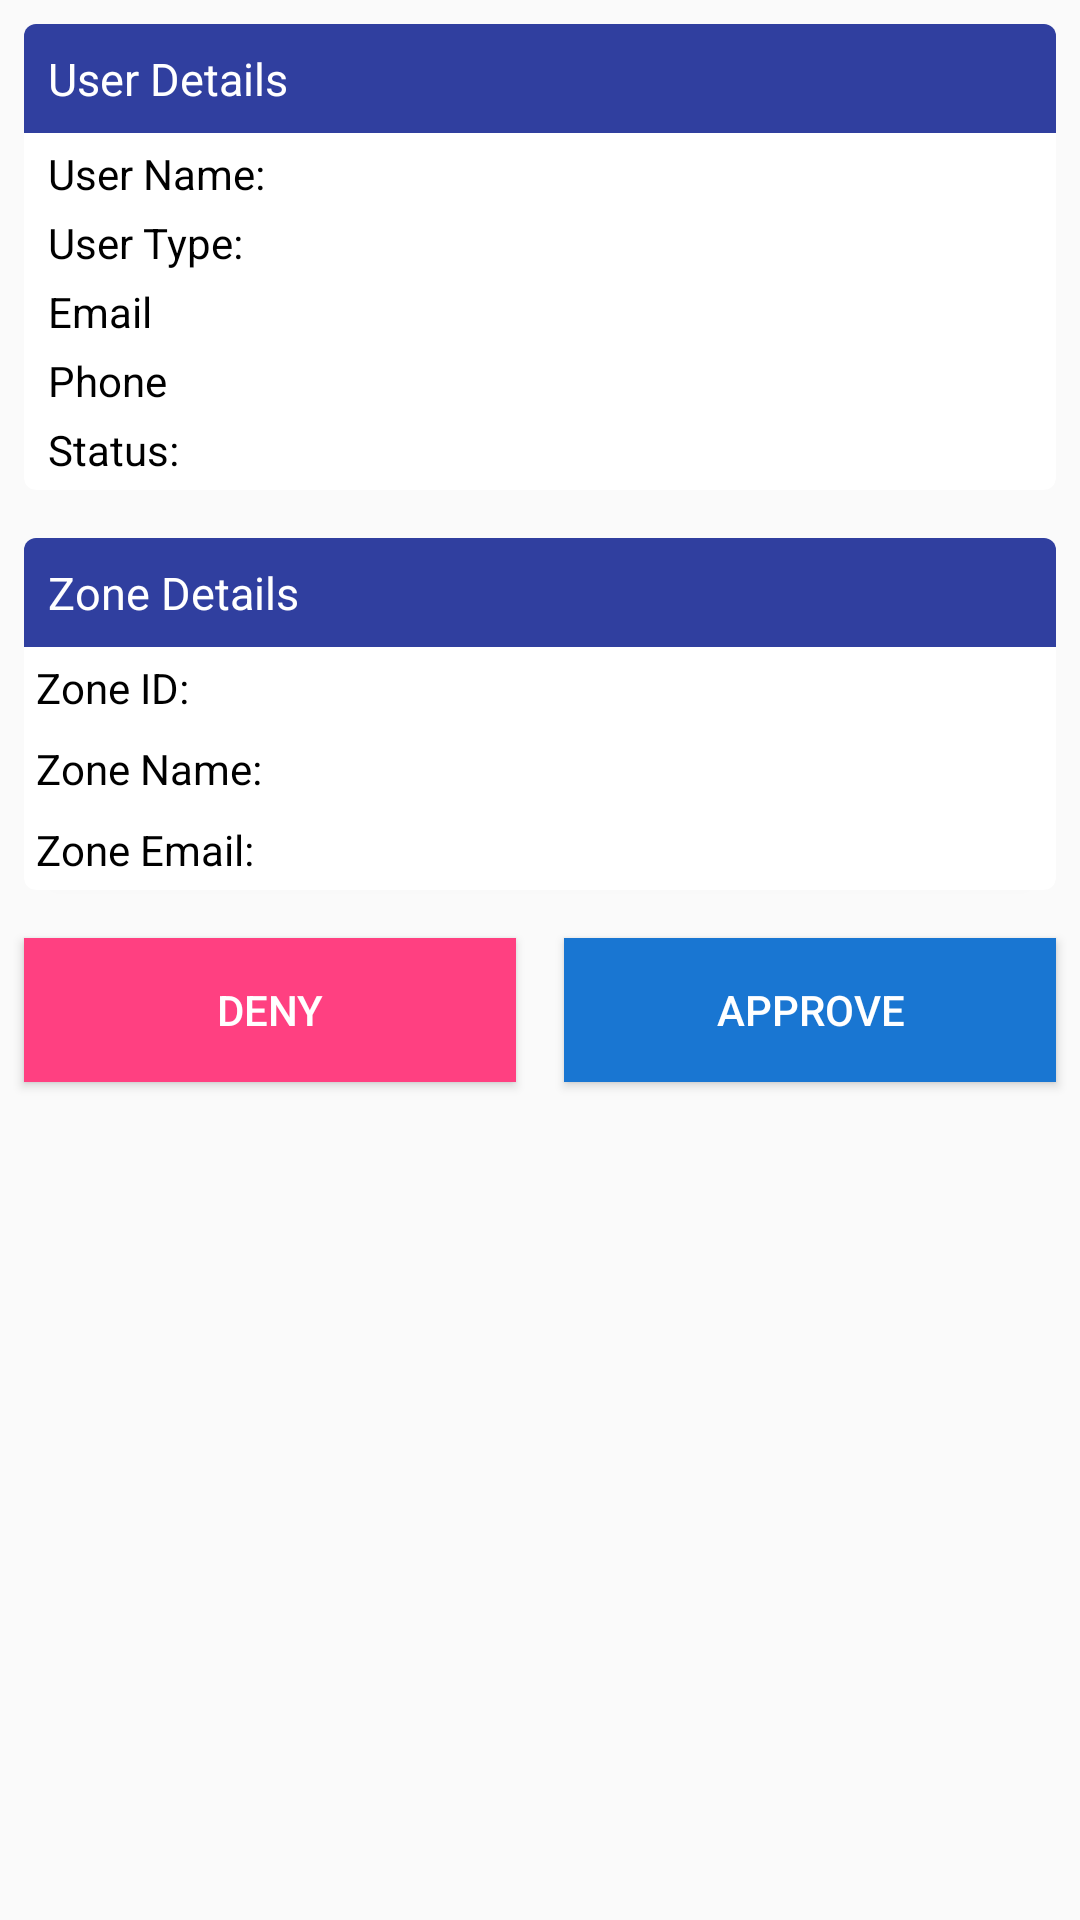

Reconstruct the res/layout file that produces this screen, plus the resources it refers to.
<!-- AndroidManifest.xml: application theme AppTheme -->
<!-- res/layout/activity_user_detail.xml -->
<?xml version="1.0" encoding="utf-8"?>
<LinearLayout xmlns:android="http://schemas.android.com/apk/res/android"
    xmlns:app="http://schemas.android.com/apk/res-auto"
    xmlns:tools="http://schemas.android.com/tools"
    android:layout_width="match_parent"
    android:layout_height="match_parent"
    android:orientation="vertical"
    android:id="@+id/content"
    tools:context="edu.uta.leanmed.activities.UserDetailActivity">
    <android.support.v7.widget.CardView
        android:id="@+id/user_card_view"
        android:layout_width="match_parent"
        android:layout_height="wrap_content"
        android:layout_gravity="center"
        android:layout_margin="8dp"
        android:elevation="4dp"
        app:cardCornerRadius="4dp">

        <LinearLayout
            android:layout_width="match_parent"
            android:layout_height="match_parent"
            android:orientation="vertical">
            <TextView
                android:id="@+id/user_details"
                android:layout_width="match_parent"
                android:layout_height="wrap_content"
                android:padding="8dp"
                android:background="@color/colorPrimaryDark"
                android:textColor="@color/colorWhite"
                android:text="@string/user_details"
                android:textSize="15sp" />

            <TextView
                android:id="@+id/user_name"
                android:layout_width="match_parent"
                android:layout_height="wrap_content"
                android:layout_weight="1"
                android:paddingLeft="8dp"
                android:paddingTop="4dp"
                android:paddingRight="8dp"
                android:textColor="@color/colorBlack"
                android:text="@string/user_name"
                android:textSize="14sp" />

            <TextView
                android:id="@+id/user_type"
                android:layout_width="match_parent"
                android:layout_height="wrap_content"
                android:textSize="14sp"
                android:paddingTop="4dp"
                android:paddingLeft="8dp"
                android:paddingRight="8dp"
                android:layout_weight="1"
                android:textColor="@color/colorBlack"
                android:text="@string/user_type"
                />

            <TextView
                android:id="@+id/userEmail"
                android:layout_width="match_parent"
                android:layout_height="wrap_content"
                android:paddingLeft="8dp"
                android:paddingTop="4dp"
                android:paddingRight="8dp"
                android:textSize="14sp"
                android:layout_weight="1"
                android:textColor="@color/colorBlack"
                android:text="@string/prompt_email"
                />
            <TextView
                android:id="@+id/contact"
                android:layout_width="match_parent"
                android:layout_height="wrap_content"
                android:paddingLeft="8dp"
                android:paddingTop="4dp"
                android:paddingRight="8dp"
                android:textSize="14sp"
                android:layout_weight="1"
                android:textColor="@color/colorBlack"
                android:text="@string/prompt_contact"/>
            <TextView
                android:id="@+id/status"
                android:layout_width="match_parent"
                android:layout_height="wrap_content"
                android:paddingLeft="8dp"
                android:paddingTop="4dp"
                android:paddingRight="8dp"
                android:paddingBottom="4dp"
                android:textSize="14sp"
                android:textColor="@color/colorBlack"
                android:layout_weight="1"
                android:text="@string/status"/>

        </LinearLayout>

    </android.support.v7.widget.CardView>
    <android.support.v7.widget.CardView
        android:id="@+id/zone_card_view"
        android:layout_width="match_parent"
        android:layout_height="wrap_content"
        android:layout_gravity="center"
        android:layout_margin="8dp"
        android:elevation="4dp"
        app:cardCornerRadius="4dp">

        <LinearLayout
            android:layout_width="match_parent"
            android:layout_height="match_parent"
            android:id="@+id/medicine"
            android:orientation="vertical">
            <TextView
                android:id="@+id/zone_details"
                android:layout_width="match_parent"
                android:layout_height="wrap_content"
                android:padding="8dp"
                android:background="@color/colorPrimaryDark"
                android:textColor="@color/colorWhite"
                android:text="@string/zone_details"
                android:textSize="15sp" />

            <TextView
                android:id="@+id/zoneId"
                android:layout_width="match_parent"
                android:layout_height="wrap_content"
                android:layout_weight="1"
                android:padding="4dp"
                android:textColor="@color/colorBlack"
                android:text="@string/zone_id"
                android:textSize="14sp" />

            <TextView
                android:id="@+id/zoneName"
                android:layout_width="match_parent"
                android:layout_height="wrap_content"
                android:layout_weight="1"
                android:padding="4dp"
                android:textColor="@color/colorBlack"
                android:text="@string/zone_name"
                android:textSize="14sp" />

            <TextView
                android:id="@+id/zoneEmail"
                android:layout_width="match_parent"
                android:layout_height="wrap_content"
                android:padding="4dp"
                android:textColor="@color/colorBlack"
                android:text="@string/zone_email"
                android:textSize="14sp" />

        </LinearLayout>

    </android.support.v7.widget.CardView>
    <LinearLayout
        android:layout_width="match_parent"
        android:layout_height="wrap_content"
        android:orientation="horizontal">
        <Button
            android:layout_height="match_parent"
            android:layout_width="match_parent"
            android:layout_weight="1"
            android:id="@+id/deny"
            android:textColor="@color/colorWhite"
            android:text="@string/deny"
            android:background="@color/colorAccent"
            android:padding="8dp"
            android:layout_margin="8dp"/>
        <Button
            android:layout_height="match_parent"
            android:layout_width="match_parent"
            android:layout_weight="1"
            android:id="@+id/submit"
            android:textColor="@color/colorWhite"
            android:text="@string/approve"
            android:background="@color/colorBlue"
            android:padding="8dp"
            android:layout_margin="8dp"/>
    </LinearLayout>
</LinearLayout>
<!-- resources referenced by this layout -->
<resources>
  <color name="colorAccent">#FF4081</color>
  <color name="colorBlack">#000</color>
  <color name="colorBlue">#1976d2</color>
  <color name="colorPrimaryDark">#303F9F</color>
  <color name="colorWhite">#ffffff</color>
  <string name="approve">Approve</string>
  <string name="deny">Deny</string>
  <string name="prompt_contact">Phone</string>
  <string name="prompt_email">Email</string>
  <string name="status">Status:</string>
  <string name="user_details">User Details</string>
  <string name="user_name">User Name: </string>
  <string name="user_type">User Type:</string>
  <string name="zone_details">Zone Details</string>
  <string name="zone_email">Zone Email: </string>
  <string name="zone_id">Zone ID: </string>
  <string name="zone_name">Zone Name: </string>
  <style name="AppTheme" parent="Theme.AppCompat.Light.DarkActionBar">
          
          <item name="colorPrimary">@color/colorPrimary</item>
          <item name="colorPrimaryDark">@color/colorPrimaryDark</item>
          <item name="colorAccent">@color/colorAccent</item>
      </style>
  <color name="colorPrimary">#3F51B5</color>
</resources>
